Photos from the image-classification dataset "Final_Submission_Dataset" in the GitHub repository Joseph-30/Scale-Invariant-A-DeepPCB-to-Wafer-Framework. Its 6 classes are: 1 shorts, 3 LER, protrusions, foreign material, pin hole, crack.

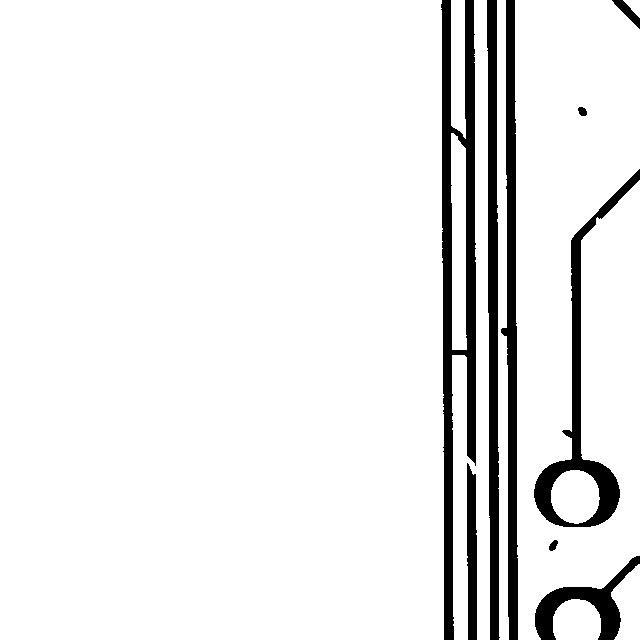
Label: 1 shorts

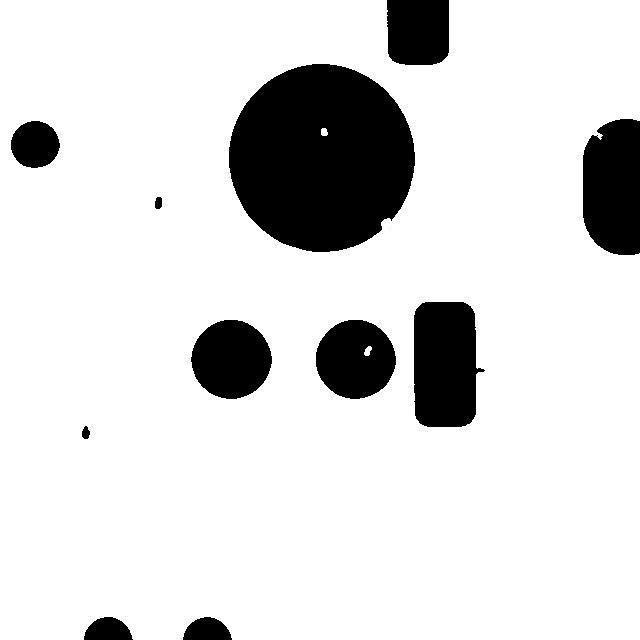
Label: foreign material

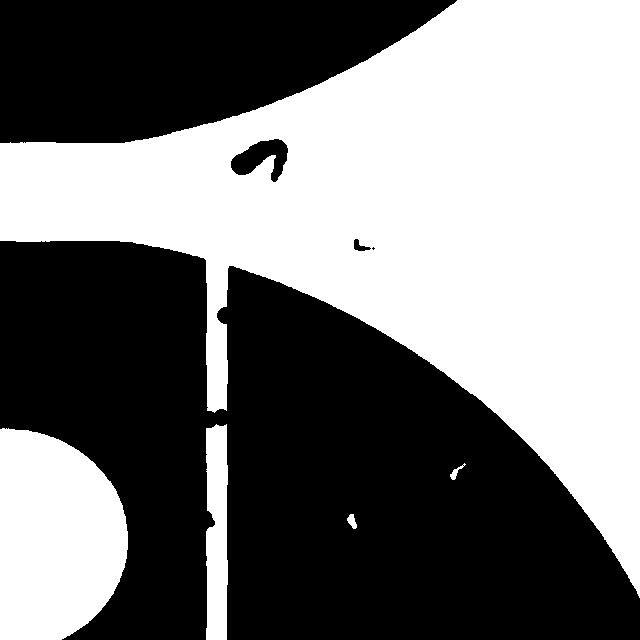
Label: pin hole

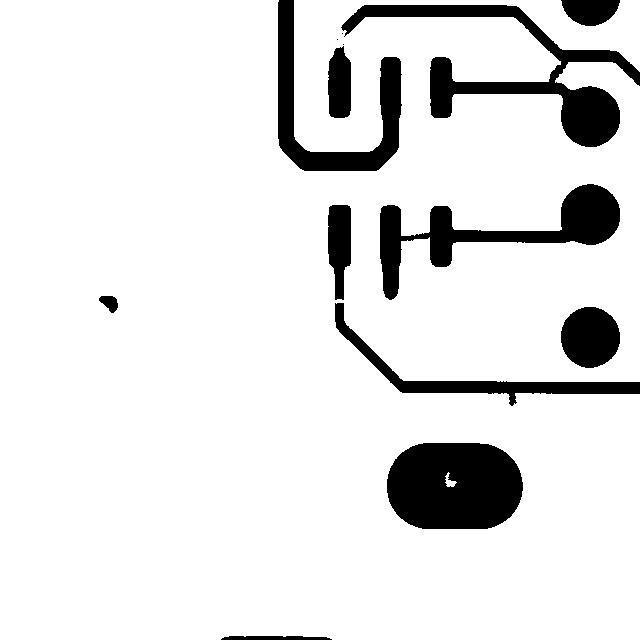
Label: protrusions

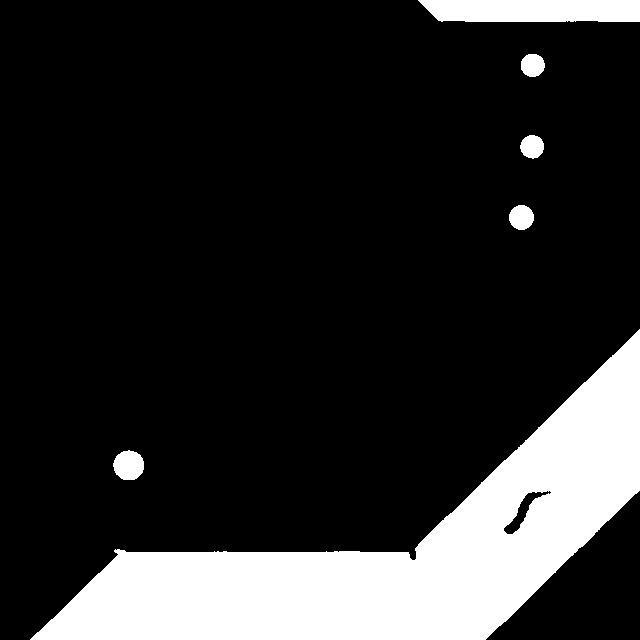
Label: 3 LER

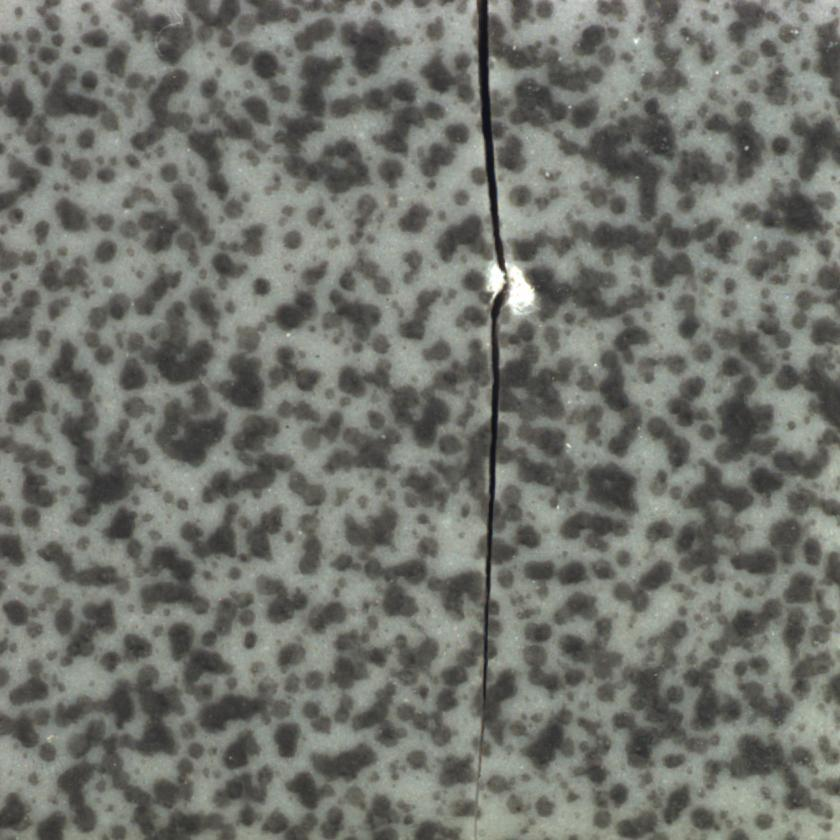
Label: crack
